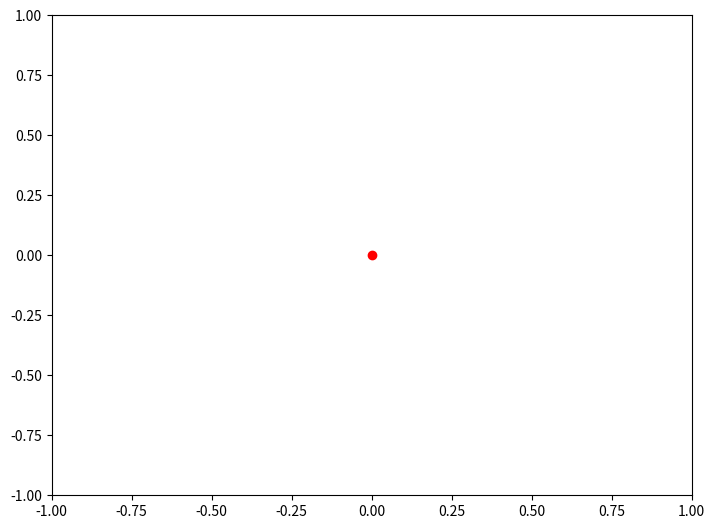

Write the Python code that produced this figure.
from matplotlib.animation import FuncAnimation
import matplotlib.pyplot as plt
import numpy as np


GROUND_STATE_MAX_RADIUS = 0.2; EXCITED_STATE_MAX_RADIUS = 0.5
GROUND_SPEED = 0.1; EXCITED_SPEED = 0.2


class Molecule():

    def find_next_position(self):
        r = np.random.uniform(0, self.rmax)
        theta = np.random.uniform(0, 2*np.pi)

        return np.array([r*np.cos(theta), r*np.sin(theta)])

    def update_molecule(self, i):
        dist = np.linalg.norm(self.curr_pos - self.next_pos)

        if dist > 0.1:
            self.temp.remove()
            self.curr_pos += self.displ * self.speed
            self.temp, = plt.plot(*self.curr_pos, 'ro') 
        
        else:
            self.next_pos = self.find_next_position()
            self.displ = self.next_pos - self.curr_pos
        
    def set_state(self):
        if self.excited:
            self.rmax = EXCITED_STATE_MAX_RADIUS
            self.speed = EXCITED_SPEED
        else:
            self.rmax = GROUND_STATE_MAX_RADIUS
            self.speed = GROUND_SPEED
    
    def animate_molecule(self):
        self.temp, = plt.plot(*self.curr_pos, 'ro')
        animation = FuncAnimation(self._fig, self.update_molecule, interval=1)
        plt.show()
    
    def construct_fig_axes(self):
        self._fig = plt.figure()
        self._ax = self._fig.add_axes([0, 0, 1, 1], frameon=True)
        
        self._ax.set_xlim(-1, 1)
        self._ax.set_ylim(-1, 1)

    def __init__(self):

        self.excited = True
        self.set_state()

        self.curr_pos = np.array([0., 0.])
        self.next_pos = np.array([0., 0.])
        self.displ = self.curr_pos - self.next_pos


if __name__ == "__main__":
    m = Molecule()
    m.construct_fig_axes()
    m.animate_molecule()